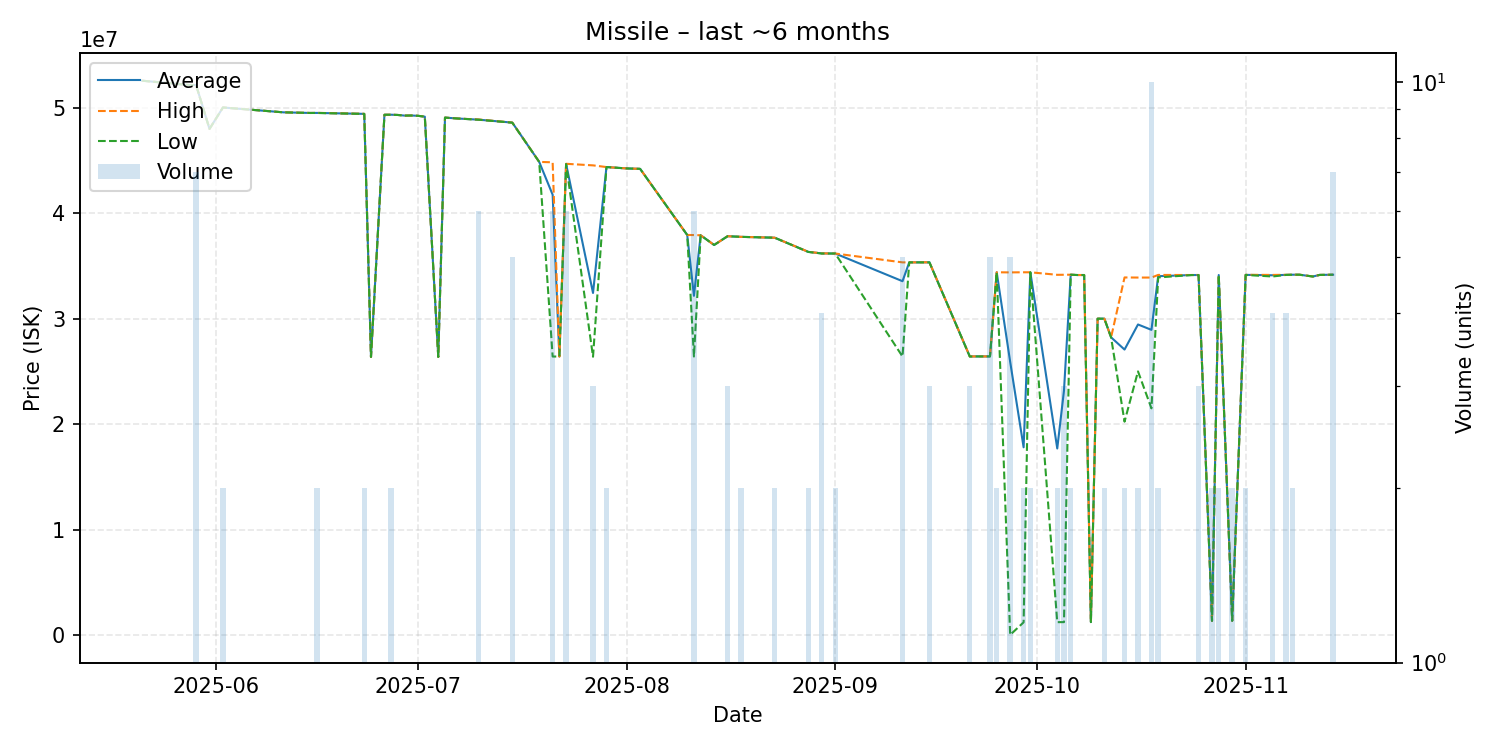

The file beside this chart, header and first rows:
date, average, highest, lowest, order_count, volume
2025-05-21, 52570000, 52570000, 52570000, 1, 1
2025-05-28, 52160000, 52160000, 52160000, 1, 1
2025-05-29, 52165714, 52170000, 52160000, 3, 7
2025-05-31, 48000000, 48000000, 48000000, 1, 1
2025-06-02, 50030000, 50030000, 50030000, 1, 2
2025-06-11, 49570000, 49570000, 49570000, 1, 1
2025-06-15, 49510000, 49510000, 49510000, 1, 1
2025-06-16, 49515000, 49520000, 49510000, 2, 2
2025-06-23, 49425000, 49430000, 49420000, 2, 2
2025-06-24, 26370000, 26370000, 26370000, 1, 1
2025-06-26, 49340000, 49340000, 49340000, 1, 1
2025-06-27, 49345000, 49350000, 49340000, 2, 2
2025-06-28, 49320000, 49320000, 49320000, 1, 1
2025-06-29, 49260000, 49260000, 49260000, 1, 1
2025-06-30, 49270000, 49270000, 49270000, 1, 1
2025-07-01, 49240000, 49240000, 49240000, 1, 1
2025-07-02, 49160000, 49160000, 49160000, 1, 1
2025-07-04, 26370000, 26370000, 26370000, 1, 1
2025-07-05, 49070000, 49070000, 49070000, 1, 1
2025-07-07, 48980000, 48980000, 48980000, 1, 1
2025-07-10, 48875000, 48890000, 48870000, 4, 6
2025-07-15, 48596000, 48600000, 48590000, 3, 5
2025-07-19, 44870000, 44870000, 44870000, 1, 1
2025-07-21, 41755000, 44830000, 26410000, 4, 6
2025-07-22, 26410000, 26410000, 26410000, 1, 1
2025-07-23, 44673333, 44690000, 44665000, 5, 6
2025-07-27, 32440000, 44540000, 26390000, 2, 3
2025-07-29, 44380000, 44380000, 44380000, 1, 2
2025-08-01, 44250000, 44250000, 44250000, 1, 1
2025-08-02, 44230000, 44230000, 44230000, 1, 1
2025-08-03, 44210000, 44210000, 44210000, 1, 1
2025-08-10, 37940000, 37940000, 37940000, 1, 1
2025-08-11, 32168333, 37930000, 26410000, 3, 6
2025-08-12, 37910000, 37910000, 37910000, 1, 1
2025-08-14, 36990000, 36990000, 36990000, 1, 1
2025-08-16, 37820000, 37820000, 37820000, 1, 3
2025-08-18, 37760000, 37760000, 37760000, 2, 2
2025-08-23, 37680000, 37680000, 37680000, 1, 2
2025-08-28, 36335000, 36340000, 36330000, 2, 2
2025-08-30, 36187500, 36195000, 36180000, 3, 4
2025-09-01, 36180000, 36180000, 36180000, 1, 2
2025-09-11, 33554000, 35340000, 26410000, 5, 5
2025-09-12, 35340000, 35340000, 35340000, 1, 1
2025-09-13, 35340000, 35340000, 35340000, 1, 1
2025-09-15, 35343333, 35350000, 35340000, 3, 3
2025-09-21, 26416667, 26420000, 26410000, 2, 3
2025-09-22, 26420000, 26420000, 26420000, 1, 1
2025-09-23, 26420000, 26420000, 26420000, 1, 1
2025-09-24, 26420000, 26420000, 26420000, 1, 5
2025-09-25, 34400000, 34400000, 34400000, 1, 2
2025-09-27, 25916060, 34390000, 10300, 5, 5
2025-09-29, 17800500, 34400000, 1201000, 2, 2
2025-09-30, 34400000, 34400000, 34400000, 1, 2
2025-10-04, 17689000, 34160000, 1218000, 2, 2
2025-10-05, 23183000, 34165000, 1219000, 3, 3
2025-10-06, 34170000, 34170000, 34170000, 1, 2
2025-10-07, 34140000, 34140000, 34140000, 1, 1
2025-10-08, 34140000, 34140000, 34140000, 1, 1
2025-10-09, 1224000, 1224000, 1224000, 1, 1
2025-10-10, 30000000, 30000000, 30000000, 1, 1
... 19 more rows
